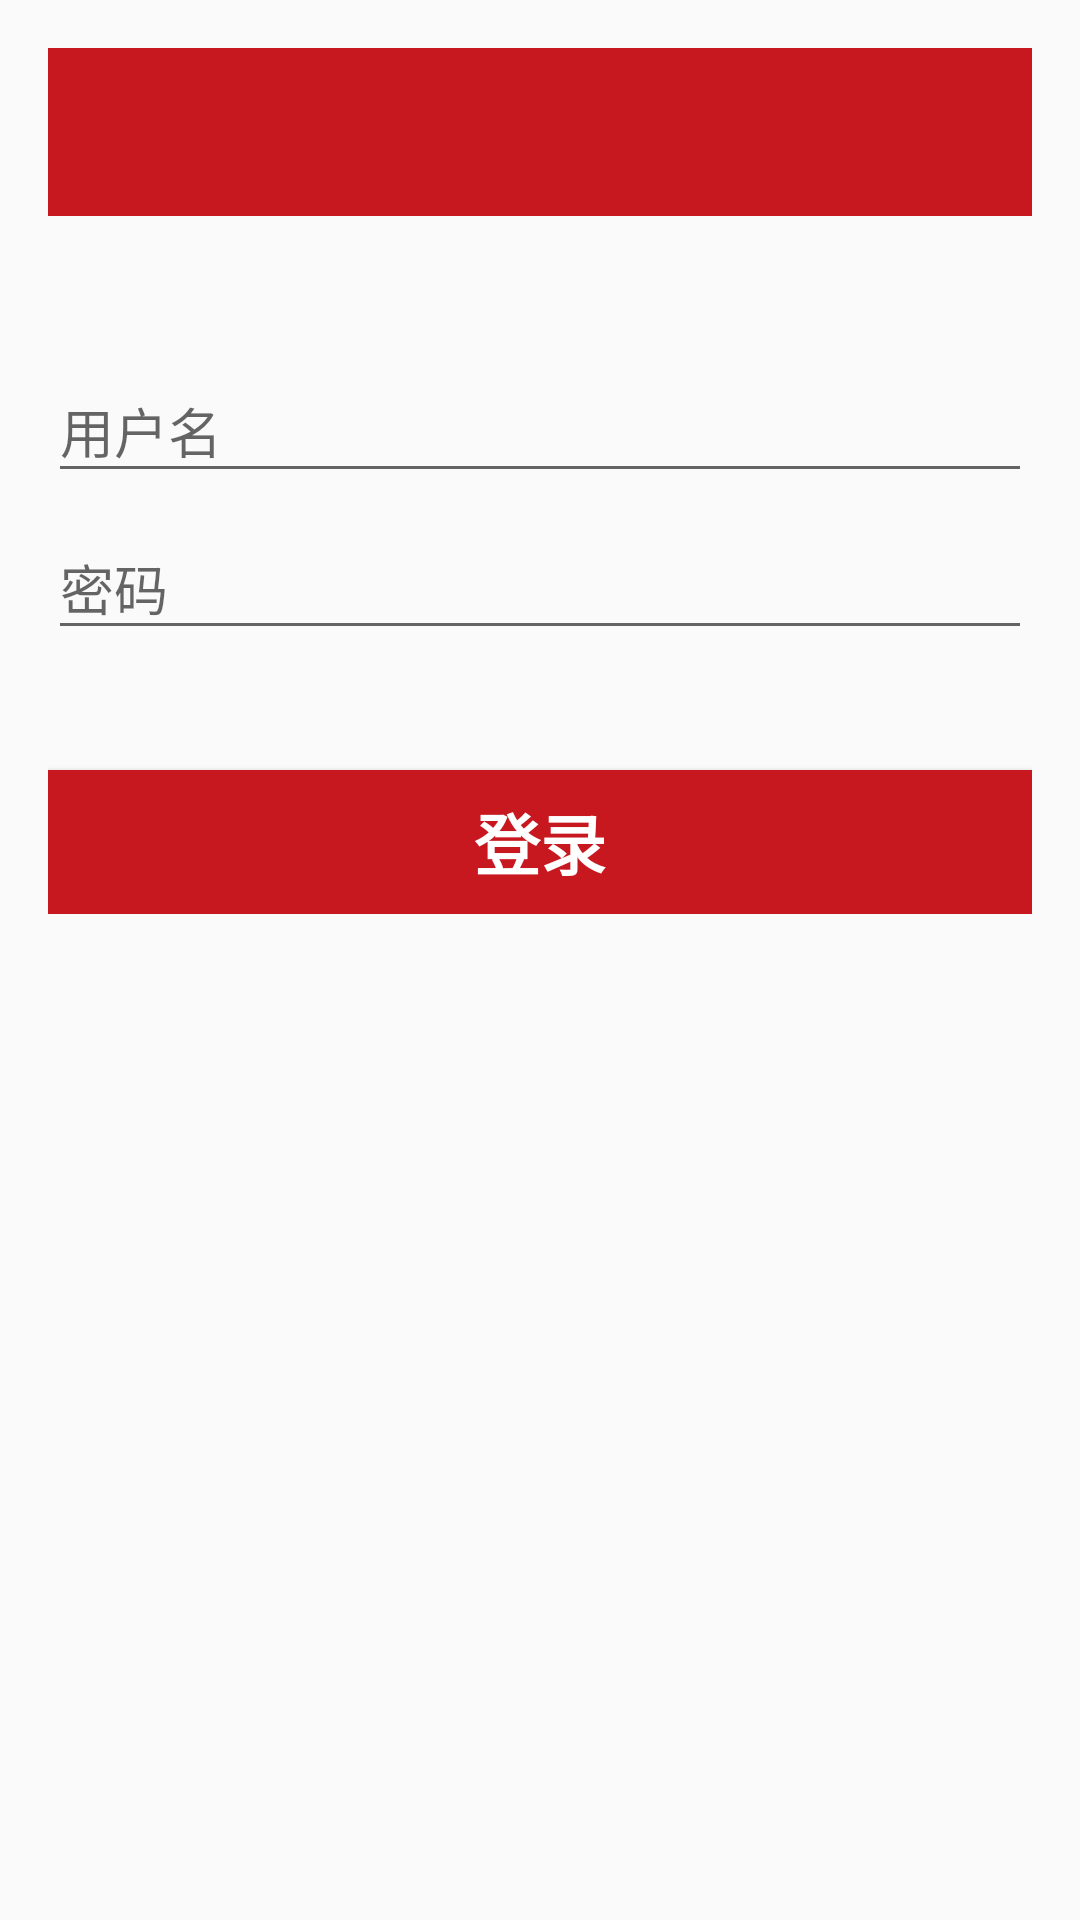

Produce the Android XML layout that renders to this screen, including the resource entries it uses.
<!-- AndroidManifest.xml: application theme AppTheme -->
<!-- res/layout/activity_login.xml -->
<LinearLayout xmlns:android="http://schemas.android.com/apk/res/android"
    xmlns:tools="http://schemas.android.com/tools"
    xmlns:app="http://schemas.android.com/apk/res-auto"
    android:layout_width="match_parent"
    android:layout_height="match_parent"
    android:gravity="center_horizontal"
    android:orientation="vertical"
    android:paddingBottom="@dimen/activity_vertical_margin"
    android:paddingLeft="@dimen/activity_horizontal_margin"
    android:paddingRight="@dimen/activity_horizontal_margin"
    android:paddingTop="@dimen/activity_vertical_margin"
    tools:context="com.wst.firecheck.LoginActivity">

    <android.support.v7.widget.Toolbar
        android:id="@+id/toolbar"
        android:layout_width="match_parent"
        android:layout_height="?attr/actionBarSize"
        android:background="?attr/colorPrimary"
        android:theme="@style/ThemeOverlay.AppCompat.Dark.ActionBar"
        app:popupTheme="@style/AlertDialog.AppCompat.Light"
        />
    
    <ProgressBar
        android:id="@+id/login_progress"
        style="?android:attr/progressBarStyleLarge"
        android:layout_width="wrap_content"
        android:layout_height="wrap_content"
        android:layout_marginBottom="8dp"
        android:visibility="gone" />

    <ScrollView
        android:id="@+id/login_form"
        android:layout_width="match_parent"
        android:layout_height="match_parent"
        android:layout_marginTop="40dp">

        <LinearLayout
            android:id="@+id/email_login_form"
            android:layout_width="match_parent"
            android:layout_height="wrap_content"
            android:orientation="vertical">


            <android.support.design.widget.TextInputLayout
                android:layout_width="match_parent"
                android:layout_height="wrap_content">

                <AutoCompleteTextView
                    android:id="@+id/email"
                    android:layout_width="match_parent"
                    android:layout_height="wrap_content"
                    android:hint="@string/prompt_email"
                    android:inputType="textEmailAddress"
                    android:maxLines="1"
                    android:singleLine="true" />

            </android.support.design.widget.TextInputLayout>

            <android.support.design.widget.TextInputLayout
                android:layout_width="match_parent"
                android:layout_height="wrap_content">

                <EditText
                    android:id="@+id/password"
                    android:layout_width="match_parent"
                    android:layout_height="wrap_content"
                    android:hint="@string/prompt_password"
                    android:imeActionId="6"
                    android:imeActionLabel="@string/action_sign_in_short"
                    android:imeOptions="actionUnspecified"
                    android:inputType="textPassword"
                    android:maxLines="1"
                    android:singleLine="true" />

            </android.support.design.widget.TextInputLayout>

            <Button
                android:id="@+id/email_sign_in_button"
                style="?android:textAppearanceSmall"
                android:layout_width="match_parent"
                android:layout_height="wrap_content"
                android:layout_marginTop="40dp"
                android:text="@string/action_sign_in"
                android:textStyle="bold"
                android:background="@color/colorPrimary"
                android:textSize="22dp"
                android:textColor="@color/color_Primary_Text"/>
        </LinearLayout>
    </ScrollView>
</LinearLayout>
<!-- resources referenced by this layout -->
<resources>
  <color name="colorPrimary">#c7171f</color>
  <color name="color_Primary_Text">#fff</color>
  <dimen name="activity_horizontal_margin">16dp</dimen>
  <dimen name="activity_vertical_margin">16dp</dimen>
  <string name="action_sign_in">登录</string>
  <string name="action_sign_in_short">Sign in</string>
  <string name="prompt_email">用户名</string>
  <string name="prompt_password">密码</string>
  <style name="AppTheme" parent="Theme.AppCompat.Light.NoActionBar">
          
          <item name="colorPrimary">@color/colorPrimary</item>
          <item name="colorPrimaryDark">@color/colorPrimaryDark</item>
          <item name="colorAccent">@color/colorAccent</item>
          <item name="android:windowNoTitle">true</item>
          <item name="android:windowFullscreen">true</item>
      </style>
  <color name="colorPrimaryDark">#c80606</color>
  <color name="colorAccent">#FF4081</color>
</resources>
